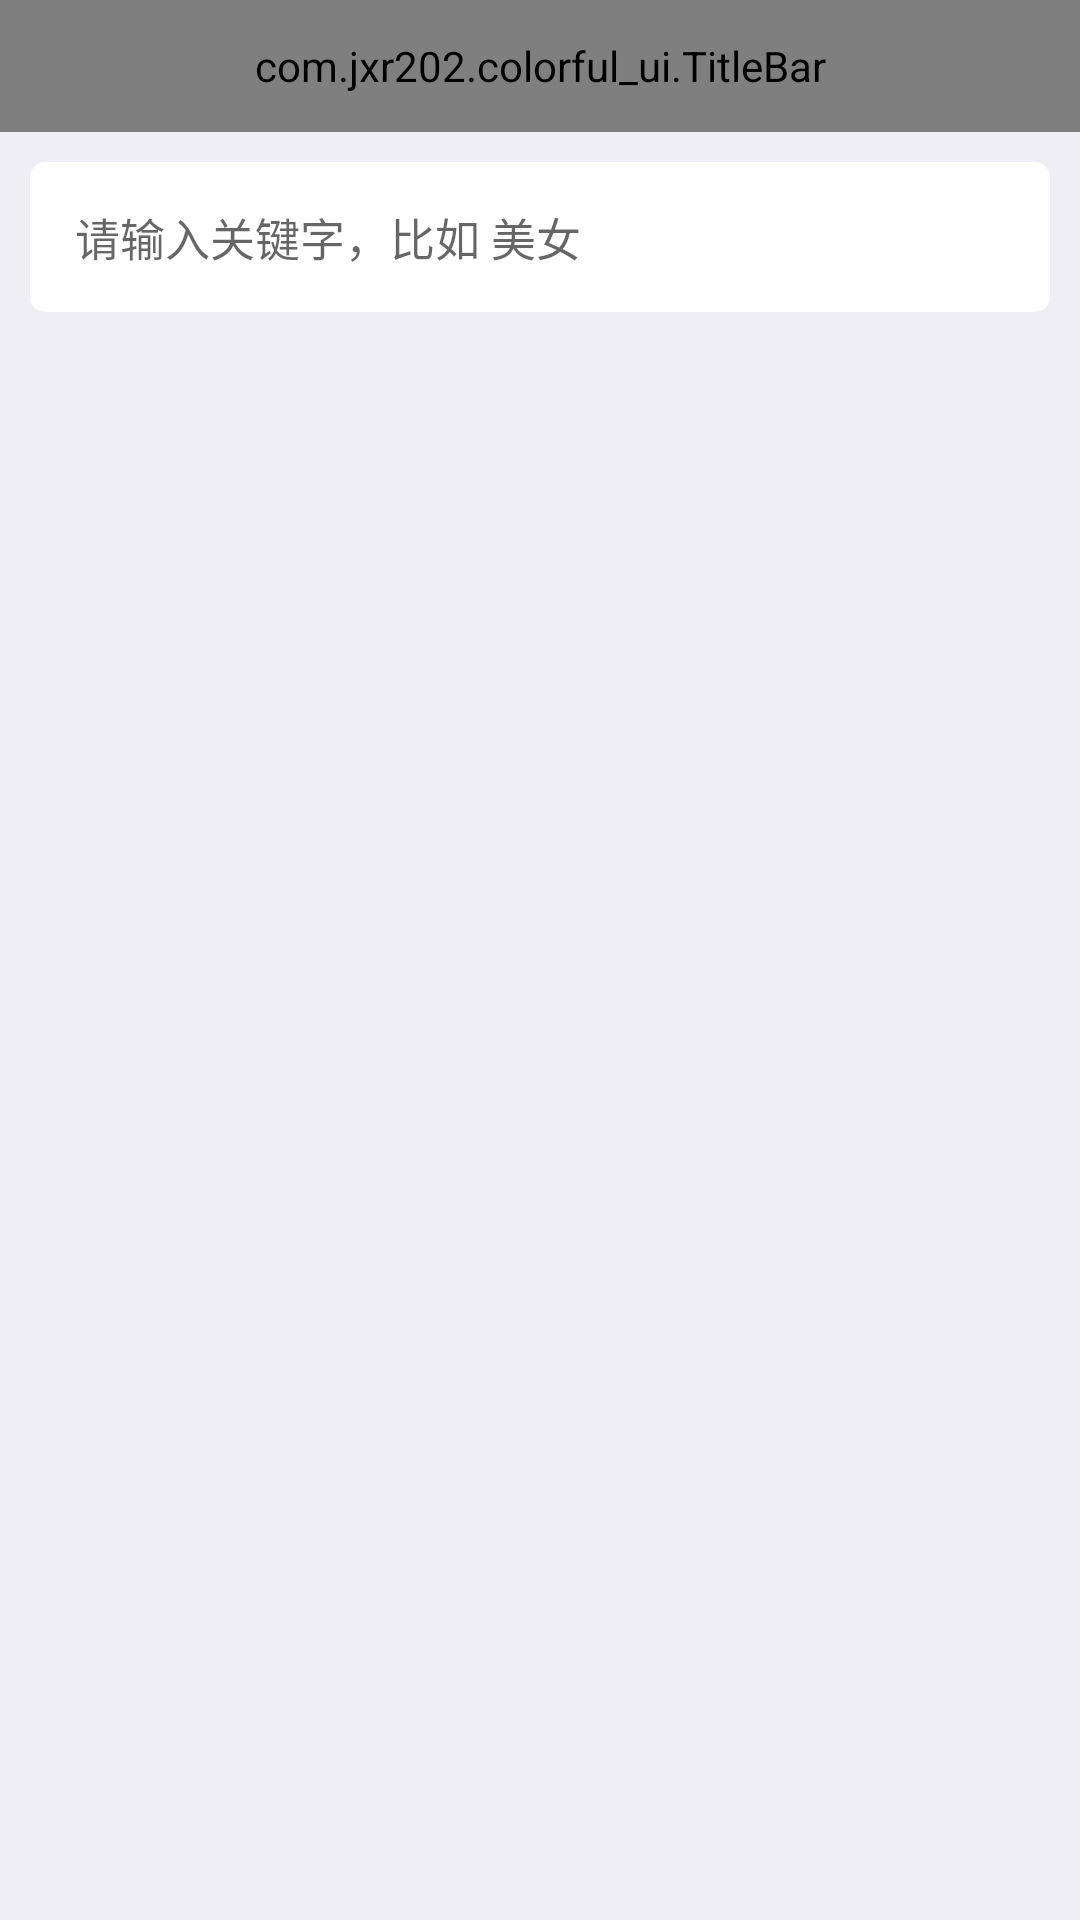

Layout XML and referenced resources for this Android screen:
<!-- AndroidManifest.xml: application theme AppBaseTheme -->
<!-- res/layout/activity_search.xml -->
<?xml version="1.0" encoding="utf-8"?>
<LinearLayout xmlns:android="http://schemas.android.com/apk/res/android"
    xmlns:jxr202="http://schemas.android.com/apk/res-auto"
    android:layout_width="match_parent"
    android:layout_height="match_parent"
    android:orientation="vertical">

    <com.example.colorful_ui.TitleBar
        android:id="@+id/title_bar"
        android:layout_width="match_parent"
        android:layout_height="44dp"
        android:background="#B6D989"
        jxr202:leftDrawable="@mipmap/ic_common_back"
        jxr202:leftImageVisibility="visible"
        jxr202:titleColor="#ffffff"
        jxr202:titleText="@string/app_name"
        jxr202:titleTextSize="17sp"
        jxr202:titleTextVisibility="visible" />

    <LinearLayout
        android:layout_width="match_parent"
        android:layout_height="50dp"
        android:layout_margin="10dp"
        android:background="@drawable/bg_search"
        android:orientation="horizontal">

        <EditText
            android:id="@+id/search"
            android:layout_width="match_parent"
            android:layout_height="wrap_content"
            android:layout_gravity="center"
            android:layout_marginStart="5dp"
            android:background="@null"
            android:hint="@string/search_tip"
            android:inputType="text"
            android:padding="10dp"
            android:singleLine="true"
            android:textSize="15sp" />

    </LinearLayout>

    <ListView
        android:id="@+id/history"
        android:layout_width="match_parent"
        android:layout_height="match_parent"
        android:layout_marginStart="10dp"
        android:layout_marginEnd="10dp"
        android:scrollbars="none"
        android:fadeScrollbars="false"
        android:clickable="false"
        android:dividerHeight="3dp"
        android:divider="@null"/>

</LinearLayout>
<!-- resources referenced by this layout -->
<resources>
  <!-- drawable bg_search (drawable) -->
  <?xml version="1.0" encoding="utf-8"?>
  <shape xmlns:android="http://schemas.android.com/apk/res/android">
  
      <solid android:color="#ffffff" />
  
      <stroke
          android:width="0dip"
          android:color="#aea594" />
  
      <corners
          android:bottomLeftRadius="5dp"
          android:bottomRightRadius="5dp"
          android:topLeftRadius="5dp"
          android:topRightRadius="5dp" />
  
  </shape>
  <string name="app_name">解梦大师</string>
  <string name="search_tip">请输入关键字，比如 美女</string>
  <style name="AppBaseTheme" parent="Theme.AppCompat.Light.NoActionBar">
          <item name="android:windowBackground">@color/window_bg</item>
      </style>
  <color name="window_bg">#EFEEF4</color>
</resources>
